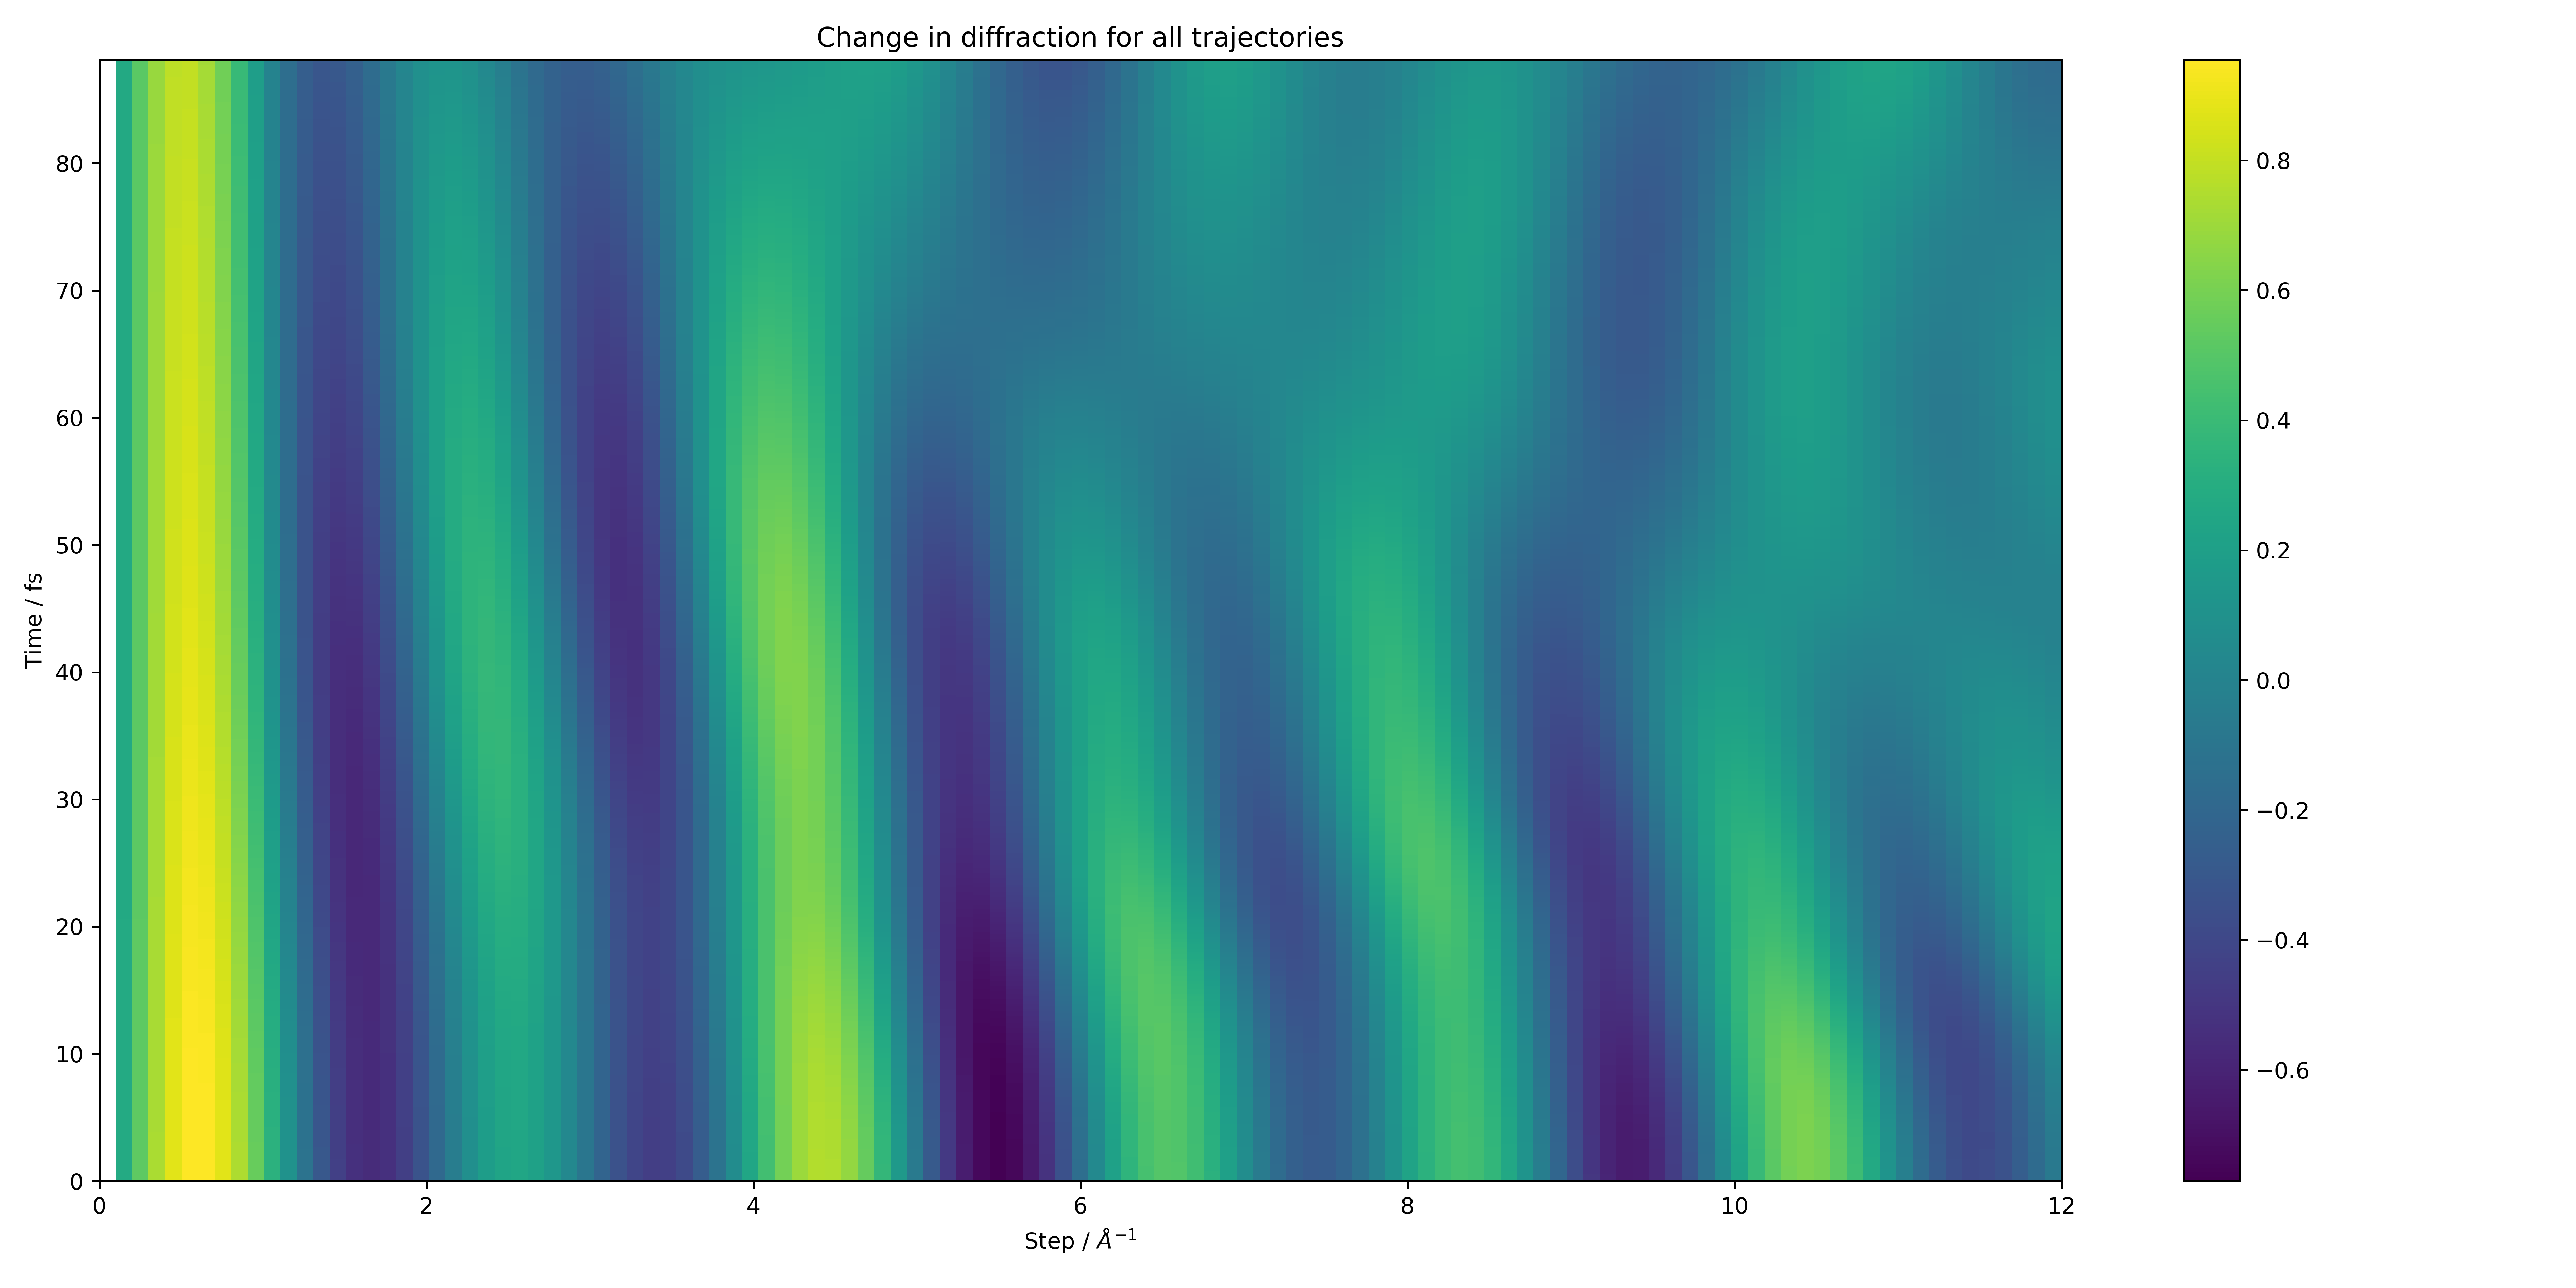

The data file committed next to this chart (first rows):
nan, 2.739940205003257301e-01, 5.250390185050395342e-01, 7.323387842219987176e-01, 8.791847306474516177e-01, 9.545092555491988540e-01, 9.538369874327352615e-01, 8.796069598313067672e-01, 7.409079572310928175e-01, 5.524376745941492750e-01, 3.329232198578426782e-01, 1.033148588336970097e-01, -1.152591894734909667e-01, -3.037887967442004511e-01, -4.466727887590334900e-01, -5.334958914847227618e-01, -5.604306979608886241e-01, -5.294650891565568784e-01, -4.485551115704567438e-01, -3.304566130842477301e-01, -1.911677835247777568e-01, -4.877734285481621912e-02, 7.941804357874944487e-02, 1.793960552374771755e-01
nan, 2.739939728953863507e-01, 5.250386464673078013e-01, 7.323375769365065846e-01, 8.791820237064007504e-01, 9.545043387973315419e-01, 9.538292269484998087e-01, 8.795959188140951568e-01, 7.408934988117039655e-01, 5.524200337539318939e-01, 3.329030354866863717e-01, 1.032931568679874290e-01, -1.152810636858428023e-01, -3.038092762616292353e-01, -4.466902456786948639e-01, -5.335088155402182286e-01, -5.604378037796272638e-01, -5.294654815769048728e-01, -4.485484504917043869e-01, -3.304431165984043073e-01, -1.911482744968526770e-01, -4.875321080725698863e-02, 7.944496018694716111e-02, 1.794235872154755773e-01
nan, 2.739938671365678147e-01, 5.250378204984947894e-01, 7.323348995578488063e-01, 8.791760296875497094e-01, 9.544934725026167355e-01, 9.538121152007389414e-01, 8.795716371875925699e-01, 7.408617923800558946e-01, 5.523814633068911961e-01, 3.328590300961158932e-01, 1.032459552384154822e-01, -1.153285835818650684e-01, -3.038538303161005816e-01, -4.467285046361358369e-01, -5.335377946321294695e-01, -5.604550784520110351e-01, -5.294695107827266378e-01, -4.485388923269617023e-01, -3.304207618921941592e-01, -1.911150798855526245e-01, -4.871215536790657330e-02, 7.949019791971242976e-02, 1.794689354944039028e-01
nan, 2.739937035648374875e-01, 5.250365432787832409e-01, 7.323307608688169879e-01, 8.791667685596350479e-01, 9.544766936083182163e-01, 9.537857118703965131e-01, 8.795342023258994057e-01, 7.408129564135836898e-01, 5.523221140607025292e-01, 3.327913853706500613e-01, 1.031734621210890906e-01, -1.154015217600814630e-01, -3.039222223038956505e-01, -4.467873317431573787e-01, -5.335826103159841960e-01, -5.604823323852137218e-01, -5.294770287343267823e-01, -4.485263406470211822e-01, -3.303895115513579284e-01, -1.910682246521322458e-01, -4.865426235309432135e-02, 7.955361650445375021e-02, 1.795319166897518526e-01
nan, 2.739934826694574999e-01, 5.250348186541727857e-01, 7.323251734733303708e-01, 8.791542689820973644e-01, 9.544540551438887022e-01, 9.537501026434942464e-01, 8.794837397126514800e-01, 7.407471611364644382e-01, 5.522422028160424157e-01, 3.327003627100560967e-01, 1.030759773687421471e-01, -1.154995501531186214e-01, -3.040141100966191612e-01, -4.468663876461442253e-01, -5.336429439767695904e-01, -5.605192866360024784e-01, -5.294878141034622399e-01, -4.485106458987233036e-01, -3.303492982428679059e-01, -1.910077284380976570e-01, -4.857963622203978482e-02, 7.963503566546610568e-02, 1.796122905442297246e-01
nan, 2.739932050801623942e-01, 5.250326515747995026e-01, 7.323181535932674624e-01, 8.791385678397275472e-01, 9.544256253556214764e-01, 9.537053977894267565e-01, 8.794204108281766796e-01, 7.406646256023708963e-01, 5.521420085721000515e-01, 3.325862985384820947e-01, 1.029538869673684437e-01, -1.156222463128403904e-01, -3.041290528860678966e-01, -4.469652346910563678e-01, -5.337183840371391153e-01, -5.605655798385723587e-01, -5.295015785772327899e-01, -4.484916107732920265e-01, -3.303000288562051856e-01, -1.909336082486494390e-01, -4.848840116738484252e-02, 7.973423566130129203e-02, 1.797097620199599177e-01
nan, 2.739928715563561545e-01, 5.250300480097823685e-01, 7.323097207880937543e-01, 8.791197096008970258e-01, 9.543914865087284038e-01, 9.536517302038838295e-01, 8.793444102444205601e-01, 7.405656136887038832e-01, 5.520218673239267737e-01, 3.324495978831415455e-01, 1.028076554611073723e-01, -1.157691019831822848e-01, -3.042665205022220265e-01, -4.470833466570737214e-01, -5.338084357286410064e-01, -5.606207775745396527e-01, -5.295179753638150633e-01, -4.484689974313786909e-01, -3.302415900610400357e-01, -1.908458820404911882e-01, -4.838070256143151698e-02, 7.985095801667191351e-02, 1.798239841011980977e-01
nan, 2.739924829741547385e-01, 5.250270148450717489e-01, 7.322998976184927900e-01, 8.790977455474757729e-01, 9.543517334496540716e-01, 9.535892530596012939e-01, 8.792559621370260592e-01, 7.404504292862519321e-01, 5.518821658138900466e-01, 3.322907266614719690e-01, 1.026378168536766500e-01, -1.159395333954866963e-01, -3.044259045995113544e-01, -4.472201204345803704e-01, -5.339125328031179007e-01, -5.606843835859822711e-01, -5.295366093465454504e-01, -4.484425360944626626e-01, -3.301738548698818221e-01, -1.907445728934905882e-01, -4.825670853492941559e-02, 7.998490657227265432e-02, 1.799545613317195814e-01
nan, 2.739920403114328162e-01, 5.250235597656343067e-01, 7.322887092587145874e-01, 8.790727328883244374e-01, 9.543064719533355111e-01, 9.535181371103387260e-01, 8.791553162907453922e-01, 7.403194108032140619e-01, 5.517233344120769933e-01, 3.321102029205914019e-01, 1.024449643105501406e-01, -1.161328928738827176e-01, -3.046065312084668686e-01, -4.473748890588989391e-01, -5.340300505219978122e-01, -5.607558521174966781e-01, -5.295570481516431727e-01, -4.484119342834070876e-01, -3.300966895441543314e-01, -1.906297132057442056e-01, -4.811661126827673773e-02, 8.013574910025129949e-02, 1.801010541403880449e-01
nan, 2.739915446320345116e-01, 5.250196911310539560e-01, 7.322761830873847355e-01, 8.790447338238926989e-01, 9.542558169802579648e-01, 9.534385678496672956e-01, 8.790427438933553494e-01, 7.401729253843390977e-01, 5.515458396372278083e-01, 3.319085876486829179e-01, 1.022297393781888275e-01, -1.163484809572551820e-01, -3.048076738094302462e-01, -4.475469352389361832e-01, -5.341603190793917655e-01, -5.608346005965599845e-01, -5.295788334280612242e-01, -4.483768861209392331e-01, -3.300099604035640621e-01, -1.905013486319581673e-01, -4.796062788144545008e-02, 8.030311943553519738e-02, 1.802629837530428381e-01
nan, 2.739909970694189290e-01, 5.250154178467520971e-01, 7.322623482642286463e-01, 8.790138145797279368e-01, 9.541998908782276523e-01, 9.533507425849924166e-01, 8.789185332135922568e-01, 7.400113629860871622e-01, 5.513501765146830991e-01, 3.316864754192506703e-01, 1.019928210520702483e-01, -1.165855586327501914e-01, -3.050285664528777918e-01, -4.477355048436882923e-01, -5.343026368747496591e-01, -5.609200220427802419e-01, -5.296014917332687588e-01, -4.483370811260325994e-01, -3.299135400351117520e-01, -1.903595413632422906e-01, -4.778900065062813979e-02, 8.048662024428593353e-02, 1.804398376500347401e-01
nan, 2.739903988104102073e-01, 5.250107492360661654e-01, 7.322472353098364861e-01, 8.789800444476063568e-01, 9.541388215999941913e-01, 9.532548675408453187e-01, 8.787829853287206783e-01, 7.398351305305344017e-01, 5.511368610526323764e-01, 3.314444852049983625e-01, 1.017349150780317568e-01, -1.168433592603136534e-01, -3.052684164850795745e-01, -4.479398199015358628e-01, -5.344562832030729238e-01, -5.610114968039261463e-01, -5.296245446681218105e-01, -4.482922121996656406e-01, -3.298073126662099952e-01, -1.902043725829551668e-01, -4.760199645729233653e-02, 8.068582645454157320e-02, 1.806310755284192548e-01
nan, 2.739897510788202317e-01, 5.250056949114074722e-01, 7.322308756828720400e-01, 8.789434948223402433e-01, 9.540727409165754569e-01, 9.531511549627290636e-01, 8.786364098664121158e-01, 7.396446461009387185e-01, 5.509064228055647883e-01, 3.311832513464484373e-01, 1.014567435000557905e-01, -1.171211001350577624e-01, -3.055264167752017590e-01, -4.481590909502132791e-01, -5.346205301392035203e-01, -5.611084033369629909e-01, -5.296475179306504577e-01, -4.482419824392701591e-01, -3.296911783288152265e-01, -1.900359437413929320e-01, -4.739990515603217935e-02, 8.090028959208725445e-02, 1.808361359172757366e-01
nan, 2.739890551193133184e-01, 5.250002646474031254e-01, 7.322133013641896060e-01, 8.789042382556362387e-01, 9.540017826653343080e-01, 9.530398202837632171e-01, 8.784791208507118920e-01, 7.394403332986595467e-01, 5.506593976746062546e-01, 3.309034148524564456e-01, 1.011590346541502983e-01, -1.174179934723469237e-01, -3.058017572219033919e-01, -4.483925285177990383e-01, -5.347946534073597658e-01, -5.612101278440619900e-01, -5.296699491241756430e-01, -4.481861106465824807e-01, -3.295650557108690815e-01, -1.898543765775738690e-01, -4.718303681965734658e-02, 8.112954303568463421e-02, 1.810544434357363452e-01
nan, 2.739883121819773337e-01, 5.249944682596449086e-01, 7.321945444596820174e-01, 8.788623475537178376e-01, 9.539260810819853997e-01, 9.529210794329839862e-01, 8.783114327664673926e-01, 7.392226159148606035e-01, 5.503963211374951481e-01, 3.306056152612318888e-01, 1.008425138653814279e-01, -1.177332565411449428e-01, -3.060936352617797396e-01, -4.486393534699479879e-01, -5.349779420002935826e-01, -5.613160725729904321e-01, -5.296913941878624854e-01, -4.481243354648502542e-01, -3.294288837034273221e-01, -1.896598119675685645e-01, -4.695171800431013204e-02, 8.137310799898406222e-02, 1.812854164694713555e-01
nan, 2.739875235071447257e-01, 5.249883154855081724e-01, 7.321746368104805613e-01, 8.788178948934584067e-01, 9.538457691711905717e-01, 9.527951462148605000e-01, 8.781336567439606000e-01, 7.389919127913264774e-01, 5.501177217592482238e-01, 3.302904828973406981e-01, 1.005078946786886612e-01, -1.180661211072146916e-01, -3.064012655203964819e-01, -4.488988063314543475e-01, -5.351697066146934301e-01, -5.614256628025009466e-01, -5.297114324248820560e-01, -4.480564180815353459e-01, -3.292826215518946942e-01, -1.894524074953789772e-01, -4.670628693593840974e-02, 8.163050031481484947e-02, 1.815284753034651921e-01
nan, 2.739866903112653240e-01, 5.249818158732774132e-01, 7.321536096305072405e-01, 8.787709510012057246e-01, 9.537609771943964532e-01, 9.526622298808203881e-01, 8.779460970296195654e-01, 7.387486330778156862e-01, 5.498241152215234129e-01, 3.299586317751210807e-01, 1.001558708621293342e-01, -1.184158419872537171e-01, -3.067238884753838435e-01, -4.491701555457283668e-01, -5.353692869797752607e-01, -5.615383527126017738e-01, -5.297296704485504604e-01, -4.479821439217221424e-01, -3.291262481128789386e-01, -1.892323342844925704e-01, -4.644708814572075933e-02, 8.190123755507268399e-02, 1.817830503538440112e-01
nan, 2.739858137733208188e-01, 5.249749786755657510e-01, 7.321314931584830266e-01, 8.787215843656525083e-01, 9.536718312235474837e-01, 9.525225328131255997e-01, 8.777490476317139079e-01, 7.384931717437965837e-01, 5.495159987017389502e-01, 3.296106529606390168e-01, 9.978710898646085681e-02, -1.187817049061245800e-01, -3.070607783078547759e-01, -4.494527048226540367e-01, -5.355760581976505286e-01, -5.616536302250958457e-01, -5.297457451023249719e-01, -4.479013233680340100e-01, -3.289597602452098424e-01, -1.889997731261635616e-01, -4.617446661292442384e-02, 8.218484639360618127e-02, 1.820485903668950245e-01
nan, 2.739848950223052193e-01, 5.249678127511550052e-01, 7.321083163375554648e-01, 8.786698605136475937e-01, 9.535784518115688613e-01, 9.523762483980258153e-01, 8.775427892444962463e-01, 7.382259054701281187e-01, 5.491938457398095608e-01, 3.292471085274564224e-01, 9.940224169476592764e-02, -1.191630335861962320e-01, -3.074112499348347072e-01, -4.497457996491231458e-01, -5.357894362637609653e-01, -5.617710210808570803e-01, -5.297593257126441690e-01, -4.478137919426490865e-01, -3.287831708210476322e-01, -1.887549104057190674e-01, -4.588876189149611318e-02, 8.248086980349469965e-02, 1.823245702859653539e-01
nan, 2.739839351256991296e-01, 5.249603264746400821e-01, 7.320841065205969667e-01, 8.786158413446286675e-01, 9.534809527719486644e-01, 9.522235590764847046e-01, 8.773275864345674302e-01, 7.379471888999042939e-01, 5.488581015673082986e-01, 3.288685260767408858e-01, 9.900186162818457036e-02, -1.195591961081036297e-01, -3.077746652692633922e-01, -4.500488330190582364e-01, -5.360088828385903836e-01, -5.618900922443598178e-01, -5.297701157891494539e-01, -4.477194100944122956e-01, -3.285965065307878685e-01, -1.884979340305134310e-01, -4.559030244974988932e-02, 8.278887384243055481e-02, 1.826104985374634171e-01
nan, 2.739829350789513840e-01, 5.249525276539857011e-01, 7.320588892013318860e-01, 8.785595845235103507e-01, 9.533794400657976675e-01, 9.520646345671562871e-01, 8.771036850769831084e-01, 7.376573512239236186e-01, 5.485091788564582238e-01, 3.284753937543211655e-01, 9.858651590882354376e-02, -1.199696106792012967e-01, -3.081504388849582443e-01, -4.503612506023529916e-01, -5.362339095296018154e-01, -5.620104549266839999e-01, -5.297778544839050197e-01, -4.476180629076103035e-01, -3.283998057840384899e-01, -1.882290296262903173e-01, -4.527940043339104270e-02, 8.310845389181038823e-02, 1.829059236933683052e-01
nan, 2.739818957957004808e-01, 5.249444234538914733e-01, 7.320326877645033647e-01, 8.785011429168280150e-01, 9.532740107688452147e-01, 9.518996302182711755e-01, 8.768713099795644172e-01, 7.373566930203518943e-01, 5.481474537907946587e-01, 3.280681556520761433e-01, 9.815670105784647659e-02, -1.203937509346705986e-01, -3.085380432072847845e-01, -4.506825554621735064e-01, -5.364640817755630398e-01, -5.621317672973061841e-01, -5.297823178554067480e-01, -4.475096597539048315e-01, -3.281931167061964416e-01, -1.879483769838908580e-01, -4.495634682250592568e-02, 8.343924038315492231e-02, 1.832104405413325088e-01
nan, 2.739808180988306252e-01, 5.249360203257089630e-01, 7.320055232573966508e-01, 8.784405640771157930e-01, 9.531647521268433731e-01, 9.517286855006802382e-01, 8.766306627108660932e-01, 7.370454833655422089e-01, 5.477732624732924993e-01, 3.276472076045598425e-01, 9.771285835054456526e-02, -1.208311507828372933e-01, -3.089370132580530059e-01, -4.510123123684857127e-01, -5.366990224010304011e-01, -5.622537369704772026e-01, -5.297833200367739748e-01, -4.473941339935625927e-01, -3.279764953344718181e-01, -1.876561468474820527e-01, -4.462140705019111697e-02, 8.378090397782195220e-02, 1.835236955701388117e-01
nan, 2.739797027127639506e-01, 5.249273239470433339e-01, 7.319774141929835665e-01, 8.783778897987500889e-01, 9.530517407422257614e-01, 9.515519227109431322e-01, 8.763819197320947829e-01, 7.367239573512632811e-01, 5.473868978431145615e-01, 3.272128935860948995e-01, 9.725536984275277852e-02, -1.212814085389301577e-01, -3.093469506876815878e-01, -4.513501514413224003e-01, -5.369384145869060543e-01, -5.623761230365907915e-01, -5.297807141140740139e-01, -4.472714425756870171e-01, -3.277500039127422826e-01, -1.873524979959849679e-01, -4.427481708569935837e-02, 8.413316015021332639e-02, 1.838453917808428040e-01
nan, 2.739785502568166664e-01, 5.249183391697279655e-01, 7.319483763805670895e-01, 8.783131557365854158e-01, 9.529350418774800158e-01, 9.513694458640840068e-01, 8.761252308086242557e-01, 7.363923139840049537e-01, 5.469886070829191871e-01, 3.267655027043970262e-01, 9.678455508767082327e-02, -1.217441902965279155e-01, -3.097675270050667673e-01, -4.516957709910629504e-01, -5.371820040805657115e-01, -5.624987374227763404e-01, -5.297743924694793272e-01, -4.471415652767474769e-01, -3.275137090273475549e-01, -1.870375743830889059e-01, -4.391677979101910045e-02, 8.449577330406594922e-02, 1.841752928781660026e-01
nan, 2.739773612402556791e-01, 5.249090699811768124e-01, 7.319184228002211245e-01, 8.782463911239708487e-01, 9.528147089420042626e-01, 9.511813398819802812e-01, 8.758607178529861370e-01, 7.360507146673056500e-01, 5.465785897653762104e-01, 3.263052670810017153e-01, 9.630066886424072659e-02, -1.222192321991460440e-01, -3.101984856683395186e-01, -4.520489392374649196e-01, -5.374296003622249795e-01, -5.626214453485148814e-01, -5.297642864146229202e-01, -4.470045034667532446e-01, -3.272676795367188141e-01, -1.867115023464943069e-01, -4.354746160846707792e-02, 8.486856033122450182e-02, 1.845132267337092347e-01
nan, 2.739761360591163042e-01, 5.248995194795491592e-01, 7.318875635224644238e-01, 8.781776185935431522e-01, 9.526907831688788963e-01, 9.509876700881768619e-01, 8.755884742159139034e-01, 7.356992822909060870e-01, 5.461569967713595375e-01, 3.258323606608519163e-01, 9.580389997036249661e-02, -1.227063415470505542e-01, -3.106396429597342301e-01, -4.524094948190731658e-01, -5.376810766683148834e-01, -5.627441647678098624e-01, -5.297503649988970498e-01, -4.468602782839460330e-01, -3.270119841756860546e-01, -1.863743877716668440e-01, -4.316698947355725180e-02, 8.525139370505312175e-02, 1.848590881949226383e-01
nan, 2.739748749944387884e-01, 5.248896898601175254e-01, 7.318558056648297727e-01, 8.781068540825341939e-01, 9.525632934495725790e-01, 9.507884819610316063e-01, 8.753085643612392719e-01, 7.353381008496017168e-01, 5.457239298963323382e-01, 3.253468988709827814e-01, 9.529437101646449915e-02, -1.232053967749246332e-01, -3.110908876385877764e-01, -4.527773460349646673e-01, -5.379363687552644047e-01, -5.628668646218083493e-01, -5.297326327626699083e-01, -4.467089279461417539e-01, -3.267466885391448472e-01, -1.860263129146496053e-01, -4.277544768357863236e-02, 8.564420432578193076e-02, 1.852128413806984619e-01
nan, 2.739735782124727015e-01, 5.248795824170883195e-01, 7.318231533990228188e-01, 8.780341068528634274e-01, 9.524322563804880071e-01, 9.505838012280595217e-01, 8.750210240387371607e-01, 7.349672157351176960e-01, 5.452794423107659716e-01, 3.248489393054191376e-01, 9.477213939294905354e-02, -1.237163461473604342e-01, -3.115521792568579640e-01, -4.531524687552878627e-01, -5.381954724023518821e-01, -5.629895619667283357e-01, -5.297111265631682109e-01, -4.465505043782198591e-01, -3.264718516583846597e-01, -1.856673331077161870e-01, -4.237287492969314673e-02, 8.604698395242434128e-02, 1.855745213639727331e-01
nan, 2.739722457663281707e-01, 5.248691975568280377e-01, 7.317896079956058841e-01, 8.779593795971556425e-01, 9.522976764698294350e-01, 9.503736342221142941e-01, 8.747258608453228890e-01, 7.345866345627075633e-01, 5.448235397134618685e-01, 3.243384832623478209e-01, 9.423719923808494825e-02, -1.242392053299853916e-01, -3.120235452643044249e-01, -4.535349030841898665e-01, -5.384584396850373711e-01, -5.631123179532701029e-01, -5.296859113974226041e-01, -4.463850690388193043e-01, -3.261875220279044085e-01, -1.852974732007579839e-01, -4.195926136286044078e-02, 8.645978731232804859e-02, 1.859442352767985973e-01
nan, 2.739708775994113554e-01, 5.248585348250930371e-01, 7.317551679145095633e-01, 8.778826686486480568e-01, 9.521595465361156752e-01, 9.501579685459867752e-01, 8.744230552358052133e-01, 7.341963286043932113e-01, 5.443561822530478267e-01, 3.238154782016929856e-01, 9.368948445467960295e-02, -1.247740538210725947e-01, -3.125050769336730760e-01, -4.539247488604343239e-01, -5.387253741640339877e-01, -5.632352328616603288e-01, -5.296570754774588830e-01, -4.462126882383495863e-01, -3.258937333916812618e-01, -1.849167240400590440e-01, -4.153454596226385798e-02, 8.688273367740177722e-02, 1.863221627060623609e-01
nan, 2.739694735501821965e-01, 5.248475929446519972e-01, 7.317198289295571145e-01, 8.778039642683596044e-01, 9.520178482493036887e-01, 9.499367739668304056e-01, 8.741125618691026888e-01, 7.337962346754034471e-01, 5.438772870237198465e-01, 3.232798208907155524e-01, 9.312887250980729503e-02, -1.253210305348827769e-01, -3.129969244125550554e-01, -4.543221603065205061e-01, -5.389964252939513090e-01, -5.633584404779837795e-01, -5.296247248150031117e-01, -4.460334281697233005e-01, -3.255905004684416792e-01, -1.845250391183492489e-01, -4.109861429335413124e-02, 8.731600786614335252e-02, 1.867085553837175282e-01
nan, 2.739680333579210258e-01, 5.248363698608382588e-01, 7.316835842789096711e-01, 8.777232509909579372e-01, 9.518725527800629971e-01, 9.497100034842723693e-01, 8.737943112068711216e-01, 7.333862573597771384e-01, 5.433867309878638308e-01, 3.227313610566929780e-01, 9.255518880530072545e-02, -1.258803287756604106e-01, -3.134992911602393906e-01, -4.547273400949363165e-01, -5.392717823204050687e-01, -5.634821020697945437e-01, -5.295889775514166509e-01, -4.458473498558315762e-01, -3.252778147800095554e-01, -1.841223315145844031e-01, -4.065129672634987951e-02, 8.775986064688282018e-02, 1.871037361890106054e-01
nan, 2.739665566694650667e-01, 5.248248627946473510e-01, 7.316464248399835446e-01, 8.776405080254493507e-01, 9.517236215483746431e-01, 9.494775945548182827e-01, 8.734682113334780729e-01, 7.329662715238662862e-01, 5.428843542465224825e-01, 3.221699054318468702e-01, 9.196821146073136388e-02, -1.264521908102358150e-01, -3.140124280306745286e-01, -4.551405331457273329e-01, -5.395516680286414068e-01, -5.636064003629946972e-01, -5.295499584582834540e-01, -4.456545044431771685e-01, -3.249556409923252120e-01, -1.837084714872306013e-01, -4.019236740781691880e-02, 8.821460834377270466e-02, 1.875080973769669423e-01
nan, 2.739650430465225828e-01, 5.248130683003788821e-01, 7.316083393190606632e-01, 8.775557096886348329e-01, 9.515710070312641822e-01, 9.492394704086580814e-01, 8.731341499055368383e-01, 7.325361249959984056e-01, 5.423699635064225255e-01, 3.215952220129046357e-01, 9.136767631073558493e-02, -1.270369022500026923e-01, -3.145366272155602494e-01, -4.555620203629667797e-01, -5.398363325361525966e-01, -5.637315336898041096e-01, -5.295077937503437360e-01, -4.454549289533581979e-01, -3.246239138513378752e-01, -1.832832847771152796e-01, -3.972154402149320751e-02, 8.868063162145274625e-02, 1.879220980132349228e-01
nan, 2.739634919733921481e-01, 5.248009823263810603e-01, 7.315693144507765533e-01, 8.774688258600740198e-01, 9.514146536079411964e-01, 9.489955414220475616e-01, 8.727919961740343568e-01, 7.320956413300262478e-01, 5.418433356313401283e-01, 3.210070443894002534e-01, 9.075328193501129570e-02, -1.276347864597356940e-01, -3.150722162980638674e-01, -4.559921125880653792e-01, -5.401260474264185651e-01, -5.638577106126559935e-01, -5.294626065091231348e-01, -4.452486427693228555e-01, -3.242825359533700325e-01, -1.828465518071011320e-01, -3.923848846116213818e-02, 8.915837339836095443e-02, 1.883462606415793605e-01
nan, 2.739619028650487897e-01, 5.247886002786289472e-01, 7.315293352065203036e-01, 8.773798224561129011e-01, 9.512544984373256796e-01, 9.487457065361296626e-01, 8.724416030637984765e-01, 7.316446226290871380e-01, 5.413042212431012912e-01, 3.204050760924105901e-01, 9.012469465673847435e-02, -1.282461990751605496e-01, -3.156195525174314565e-01, -4.564311448879970756e-01, -5.404211003578498485e-01, -5.639851451703035146e-01, -5.294145128702464342e-01, -4.450356450096250582e-01, -3.239313764956788799e-01, -1.823980079087495487e-01, -3.874280852290302307e-02, 8.964833581014836072e-02, 1.887811671383131384e-01
nan, 2.739602750751320426e-01, 5.247759170834729314e-01, 7.314883849998621290e-01, 8.772886618963123828e-01, 9.510904723193941424e-01, 9.484898546452107393e-01, 8.720828092002168574e-01, 7.311828522843474287e-01, 5.407523481931780784e-01, 3.197889947558147372e-01, 8.948155328105805717e-02, -1.288715228668814994e-01, -3.161790174781378693e-01, -4.568794713944547281e-01, -5.407217903337966369e-01, -5.641140528911434693e-01, -5.293636190709942735e-01, -4.448159128360706371e-01, -3.235702710029444429e-01, -1.819373445282759516e-01, -3.823406053641982549e-02, 9.015107632196597831e-02, 1.892274538548261165e-01
nan, 2.739586079039941779e-01, 5.247629272507914333e-01, 7.314464458928637836e-01, 8.771953035704540547e-01, 9.509225005541773745e-01, 9.482278659743028637e-01, 8.717154409077078059e-01, 7.307100976548660531e-01, 5.401874249278437734e-01, 3.191584561036454049e-01, 8.882347357087394535e-02, -1.295111629763424921e-01, -3.167510123574159842e-01, -4.573374607787440982e-01, -5.410284237489612069e-01, -5.642446477150762085e-01, -5.293100195167540489e-01, -4.445894008587014667e-01, -3.231990221842301336e-01, -1.814642115411953804e-01, -3.771175302494721160e-02, 9.066720295183079703e-02, 1.896858060690507497e-01
nan, 2.739569006064185852e-01, 5.247496249344958397e-01, 7.314034987934463494e-01, 8.770997042843491354e-01, 9.507505037593432240e-01, 9.479596133852009610e-01, 8.713393140952699900e-01, 7.302261125804383468e-01, 5.396091436189084378e-01, 3.185130976225870048e-01, 8.815005231560839316e-02, -1.301655426603240129e-01, -3.173359537279255016e-01, -4.578054924485561172e-01, -5.413413112594264165e-01, -5.643771398273104145e-01, -5.292537958255784103e-01, -4.443560415579578260e-01, -3.228174018102419884e-01, -1.809782205489000595e-01, -3.717535126667936146e-02, 9.119736871506808895e-02, 1.901569518222642752e-01
nan, 2.739551523991492488e-01, 5.247360039914941154e-01, 7.313595236473681149e-01, 8.770018186922994285e-01, 9.505743986604437978e-01, 9.476849636330286764e-01, 8.709542360596898014e-01, 7.297306397664777844e-01, 5.390171831063474972e-01, 3.178525419707629029e-01, 8.746087104556049541e-02, -1.308350994937185208e-01, -3.179342699517652138e-01, -4.582839534329380959e-01, -5.416607654554062012e-01, -5.645117343974532798e-01, -5.291950168582408853e-01, -4.441157467434190820e-01, -3.224251536387535144e-01, -1.804789491886329977e-01, -3.662428278696693018e-02, 9.174226526880861765e-02, 1.906416551337936638e-01
nan, 2.739533624684546420e-01, 5.247220580408614721e-01, 7.313144996305632750e-01, 8.769015997293269082e-01, 9.503940988781610644e-01, 9.474037786125774074e-01, 8.705600072642064591e-01, 7.292234131196938529e-01, 5.384112117536022923e-01, 3.171764002451175624e-01, 8.675549953335866260e-02, -1.315202818740538737e-01, -3.185463979801345658e-01, -4.587732357877196687e-01, -5.419870991745672217e-01, -5.646486310754703641e-01, -5.291337396070536769e-01, -4.438684099503043545e-01, -3.220219973220892484e-01, -1.799659464258581143e-01, -3.605794378468126643e-02, 9.230261572249970348e-02, 1.911407085355747715e-01
nan, 2.739515299779023971e-01, 5.247077805246239679e-01, 7.312684053464885148e-01, 8.767989990539064582e-01, 9.502095157328044328e-01, 9.471159166281446495e-01, 8.701564231435257035e-01, 7.287041601061728935e-01, 5.377908903107962990e-01, 3.164842752280465632e-01, 8.603349922899138080e-02, -1.322215456566612213e-01, -3.191727803660743823e-01, -4.592737343122744176e-01, -5.423206242366015450e-01, -5.647880240232644455e-01, -5.290700107297919841e-01, -4.436139095770962326e-01, -3.216076331267420096e-01, -1.794387386945048846e-01, -3.547570639990516722e-02, 9.287916666201406768e-02, 1.916549249283936995e-01
nan, 2.739496540761503507e-01, 5.246931647686544631e-01, 7.312212190237679099e-01, 8.766939674911014002e-01, 9.500205590488756124e-01, 9.468212336619402647e-01, 8.697432759038805639e-01, 7.281726040976695957e-01, 5.371558747545419621e-01, 3.157757645926819734e-01, 8.529442662772709904e-02, -1.329393508917403599e-01, -3.198138624235282723e-01, -4.597858444664740807e-01, -5.426616504403525276e-01, -5.649301022769381841e-01, -5.290038684839206695e-01, -4.433521124901708688e-01, -3.211817471766060250e-01, -1.788968365997750942e-01, -3.487692655879049558e-02, 9.347267961380446855e-02, 1.921851289348601444e-01
nan, 2.739477339053075777e-01, 5.246782040480119091e-01, 7.311729187281726938e-01, 8.765864555076339215e-01, 9.498271380170952849e-01, 9.465195847320745370e-01, 8.693203564483834578e-01, 7.276284668782398990e-01, 5.365058193173154466e-01, 3.150504643156206708e-01, 8.453783684686705380e-02, -1.336741583717543369e-01, -3.204700892389166222e-01, -4.603099602054125383e-01, -5.430104845644946332e-01, -5.650750502142702913e-01, -5.289353448761737742e-01, -4.430828779530009975e-01, -3.207440171184800515e-01, -1.783397421181787124e-01, -3.426095235750523799e-02, 9.408392197038595306e-02, 1.927321477638464231e-01
nan, 2.739457686095349009e-01, 5.246628916541883347e-01, 7.311234825809963533e-01, 8.764764137018852264e-01, 9.496291620849631743e-01, 9.462108252984258172e-01, 8.688874563755215608e-01, 7.270714712547284853e-01, 5.358403796556077126e-01, 3.143079722654681385e-01, 8.376328741452568338e-02, -1.344264259350161639e-01, -3.211419024158322366e-01, -4.608464715368568720e-01, -5.433674290964256581e-01, -5.652230477750613824e-01, -5.288644676101894593e-01, -4.428060614173442988e-01, -3.202941177292066288e-01, -1.777669558281872453e-01, -3.362713256570024761e-02, 9.471365771882611639e-02, 1.932968018245142527e-01
nan, 2.739437573443744833e-01, 5.246472209680885790e-01, 7.310728889962901933e-01, 8.763637933370261868e-01, 9.494265419277537754e-01, 9.458948127997082178e-01, 8.684443701719632980e-01, 7.265013439343499524e-01, 5.351592163634841803e-01, 3.135478922152316050e-01, 8.297034255454927010e-02, -1.351966042135628598e-01, -3.218297362239699311e-01, -4.613957614677052232e-01, -5.437327803628190237e-01, -5.653742701269471871e-01, -5.287912615548036044e-01, -4.425215179363551909e-01, -3.198317262670901107e-01, -1.771779840191919919e-01, -3.297482514063965892e-02, 9.536263804196366822e-02, 1.938798951263782655e-01
nan, 2.739416992868345946e-01, 5.246311855390063394e-01, 7.310211169379463580e-01, 8.762485469199723376e-01, 9.492191905059326196e-01, 9.455714083335124975e-01, 8.679908976207181270e-01, 7.259178187041260832e-01, 5.344619988853804848e-01, 3.127698383572996010e-01, 8.215857807709757432e-02, -1.359851316797611176e-01, -3.225340129669234113e-01, -4.619582021125585025e-01, -5.441068257941445996e-01, -5.655288864726335518e-01, -5.287157494008943859e-01, -4.422291048505713751e-01, -3.193565272162829927e-01, -1.765723453421589317e-01, -3.230340544731551827e-02, 9.603159204843288166e-02, 1.944822056576263059e-01
nan, 2.739395936463742132e-01, 5.246147791707020946e-01, 7.309681462003307928e-01, 8.761306288346883964e-01, 9.490070242251305022e-01, 9.452404785061141457e-01, 8.675268464651705314e-01, 7.253206399693855611e-01, 5.337484099044834673e-01, 3.119734404183825416e-01, 8.132758699431141824e-02, -1.367924288500770580e-01, -3.232551374061939375e-01, -4.625341497827665238e-01, -5.444898401254441023e-01, -5.656870577888764018e-01, -5.286379512904215705e-01, -4.419286835289407689e-01, -3.188682162110422769e-01, -1.759495768000481075e-01, -3.161227399952767914e-02, 9.672121779421874455e-02, 1.951044758766608822e-01
nan, 2.739374396767962905e-01, 5.245979960146950338e-01, 7.309139577128821452e-01, 8.760099960311291678e-01, 9.487899642018183810e-01, 9.449018974586836928e-01, 8.670520353416121262e-01, 7.247095666732007446e-01, 5.330181502420326956e-01, 3.111583494279822060e-01, 8.047698593800141353e-02, -1.376188915407350333e-01, -3.239934901036139459e-01, -4.631239388827561587e-01, -5.448820803236077426e-01, -5.658489332526799309e-01, -5.285578831433329627e-01, -4.416201198685287821e-01, -3.183665028328305224e-01, -1.753092387746568726e-01, -3.090086343828857621e-02, 9.743217384249133750e-02, 1.957474035091407993e-01
nan, 2.739352366890470680e-01, 5.245808306707435698e-01, 7.308585338687166866e-01, 8.758866087701518977e-01, 9.485679376359246184e-01, 9.445555490731749604e-01, 8.665662969872174326e-01, 7.240843766097309064e-01, 5.322709442892598064e-01, 3.103242441739178514e-01, 7.960642242765987586e-02, -1.384648831096435273e-01, -3.247494195976331488e-01, -4.637278745097609400e-01, -5.452837791189696359e-01, -5.660146452170297104e-01, -5.284755535338581112e-01, -4.413032833993920656e-01, -3.178511121288389862e-01, -1.746509189481761370e-01, -3.016864462282571949e-02, 9.816507146295579134e-02, 1.964116327227119208e-01
nan, 2.739329840653796366e-01, 5.245632782981008990e-01, 7.308018588886986411e-01, 8.757604314496048037e-01, 9.483408793350209809e-01, 9.442013294260326317e-01, 8.660694818164977882e-01, 7.234448712470076259e-01, 5.315065461037764560e-01, 3.094708384831130199e-01, 7.871558312091778142e-02, -1.393307255721230598e-01, -3.255232333334053818e-01, -4.643462237192315101e-01, -5.456951371510556648e-01, -5.661843027929022165e-01, -5.283909592125128896e-01, -4.409780451168644477e-01, -3.173217849814052860e-01, -1.739742352346043408e-01, -2.941513191319793802e-02, 9.892046744644399092e-02, 1.970977457220399742e-01
nan, 2.739306812736741481e-01, 5.245453347280800704e-01, 7.307439191903540854e-01, 8.756314334432433455e-01, 9.481087332666162659e-01, 9.438391492961502038e-01, 8.655614615929499989e-01, 7.227908807046047324e-01, 5.307247457423728276e-01, 3.085978888437770351e-01, 7.780420253324479840e-02, -1.402166900998812471e-01, -3.263151878156457797e-01, -4.649792058483749324e-01, -5.461163140136651162e-01, -5.663579841922465885e-01, -5.283040792859381440e-01, -4.406442739130628228e-01, -3.167782770750658949e-01, -1.732788373707394580e-01, -2.863988723628528923e-02, 9.969885795517445526e-02, 1.978062551484517095e-01
nan, 2.739283278823422818e-01, 5.245269965812205948e-01, 7.306847037718531279e-01, 8.754995899738333698e-01, 9.478714541736128485e-01, 9.434689367749123923e-01, 8.650421332506958993e-01, 7.221222689363033798e-01, 5.299253758586003338e-01, 3.077052023544191162e-01, 7.687207214650111642e-02, -1.411229870708726464e-01, -3.271254782551332174e-01, -4.656269822793470126e-01, -5.465474186877535834e-01, -5.665357284093132106e-01, -5.282148686885029809e-01, -4.403018322546449759e-01, -3.162203570683307374e-01, -1.725644076773949487e-01, -2.784252329650852703e-02, 1.005006732392887125e-01, 1.985375973328115662e-01
nan, 2.739259235740704734e-01, 5.245082613753964118e-01, 7.306242045666956342e-01, 8.753648829209529358e-01, 9.476290090720936865e-01, 9.430906396924552126e-01, 8.645114224582777229e-01, 7.214389385814081734e-01, 5.291083179062999742e-01, 3.067926442378979268e-01, 7.591904907377229617e-02, -1.420497565311377441e-01, -3.279542285494865816e-01, -4.662896464121361051e-01, -5.469885000163970945e-01, -5.667175267408337547e-01, -5.281232512663086576e-01, -4.399505712392797752e-01, -3.156478039211816355e-01, -1.718306607832888744e-01, -2.702270560344380290e-02, 1.013262736193468044e-01, 1.992921268194500217e-01
nan, 2.739234681586121822e-01, 5.244891276264012081e-01, 7.305624167735448315e-01, 8.752273015716214299e-01, 9.473813786417962790e-01, 9.427042278675996645e-01, 8.639692869193044134e-01, 7.207408354516195992e-01, 5.282735078686596752e-01, 3.058601447703309661e-01, 7.494506403779509218e-02, -1.429970594236403270e-01, -3.288014820784354586e-01, -4.669672144555488402e-01, -5.474395379495290426e-01, -5.669033149674644889e-01, -5.280291133509148471e-01, -4.395903259123267182e-01, -3.150604042029357399e-01, -1.710773430148437579e-01, -2.618015383813555516e-02, 1.021759464437640569e-01, 2.000701121332641719e-01
nan, 2.739209615837313594e-01, 5.244695949339817087e-01, 7.304993391381791046e-01, 8.750868432614337111e-01, 9.471285584124861101e-01, 9.423096950249923998e-01, 8.634157191804727738e-01, 7.200279523412635996e-01, 5.274209411131617342e-01, 3.049077051390965964e-01, 7.395012809881550131e-02, -1.439648702127846736e-01, -3.296671939870579049e-01, -4.676596177309267355e-01, -5.479004362490844660e-01, -5.670929668559343551e-01, -5.279322984240626404e-01, -4.392209113648283814e-01, -3.144579498021053965e-01, -1.703042317603708222e-01, -2.531464274787221039e-02, 1.030499039485855139e-01, 2.008717328266567959e-01
nan, 2.739184039435789697e-01, 5.244496640476353777e-01, 7.304349741688287434e-01, 8.749435138632855047e-01, 9.468705596660325075e-01, 9.419070602482526589e-01, 8.628507487518487507e-01, 7.193003318912120081e-01, 5.265506760211344783e-01, 3.039354017946510611e-01, 7.293433761578703434e-02, -1.449530714924613106e-01, -3.305512256013078409e-01, -4.683666971689533498e-01, -5.483710173472373661e-01, -5.672862896589301318e-01, -5.278326035047183895e-01, -4.388421201709479802e-01, -3.138402364968863045e-01, -1.695111351461615901e-01, -2.442600277228103300e-02, 1.039482819567035393e-01, 2.016970778799032360e-01
nan, 2.739157954842756926e-01, 5.244293369103339986e-01, 7.303693282786569707e-01, 8.747973281087547681e-01, 9.466074100248252909e-01, 9.414963689182009876e-01, 8.622744434587248374e-01, 7.185580683872249130e-01, 5.256628362254106568e-01, 3.029433890750186653e-01, 7.189787715998753603e-02, -1.459614509200195531e-01, -3.314533413766203029e-01, -4.690882004506334302e-01, -5.488510198461465928e-01, -5.674830221194695490e-01, -5.277297777597351747e-01, -4.384537216355298139e-01, -3.132070637997658724e-01, -1.686978923564365629e-01, -2.351412063282783127e-02, 1.048711392947014320e-01, 2.025461454443480136e-01
nan, 2.739131366060029160e-01, 5.244086166747528033e-01, 7.303024118377169360e-01, 8.746483097022781372e-01, 9.463391536534649928e-01, 9.410776930194926226e-01, 8.616869098565297369e-01, 7.178013082678205148e-01, 5.247576111750138494e-01, 3.019318997711691321e-01, 7.084102000946711220e-02, -1.469897008719550091e-01, -3.323732087801682389e-01, -4.698237821766543254e-01, -5.493400990066501510e-01, -5.676828352713660930e-01, -5.276235235586035355e-01, -4.380554629927720933e-01, -3.125582361357126526e-01, -1.678643745808781340e-01, -2.257893980778804405e-02, 1.058184580458560314e-01, 2.034188440611519322e-01
nan, 2.739104278614492571e-01, 5.243875076907462685e-01, 7.302342391302755198e-01, 8.744964912188830652e-01, 9.460658510569038837e-01, 9.406511307890543794e-01, 8.610882926710111684e-01, 7.170302492924195414e-01, 5.238352549673799263e-01, 3.009012435666178487e-01, 6.976412615528979067e-02, -1.480374208863495245e-01, -3.333104011602848193e-01, -4.705730070992746317e-01, -5.498378302334192558e-01, -5.678853360109102910e-01, -5.275134999121494639e-01, -4.376470724614572316e-01, -3.118935652306015771e-01, -1.670104864484400764e-01, -2.162046074937272466e-02, 1.067901447639610507e-01, 2.043149954375513278e-01
... 394 more rows
